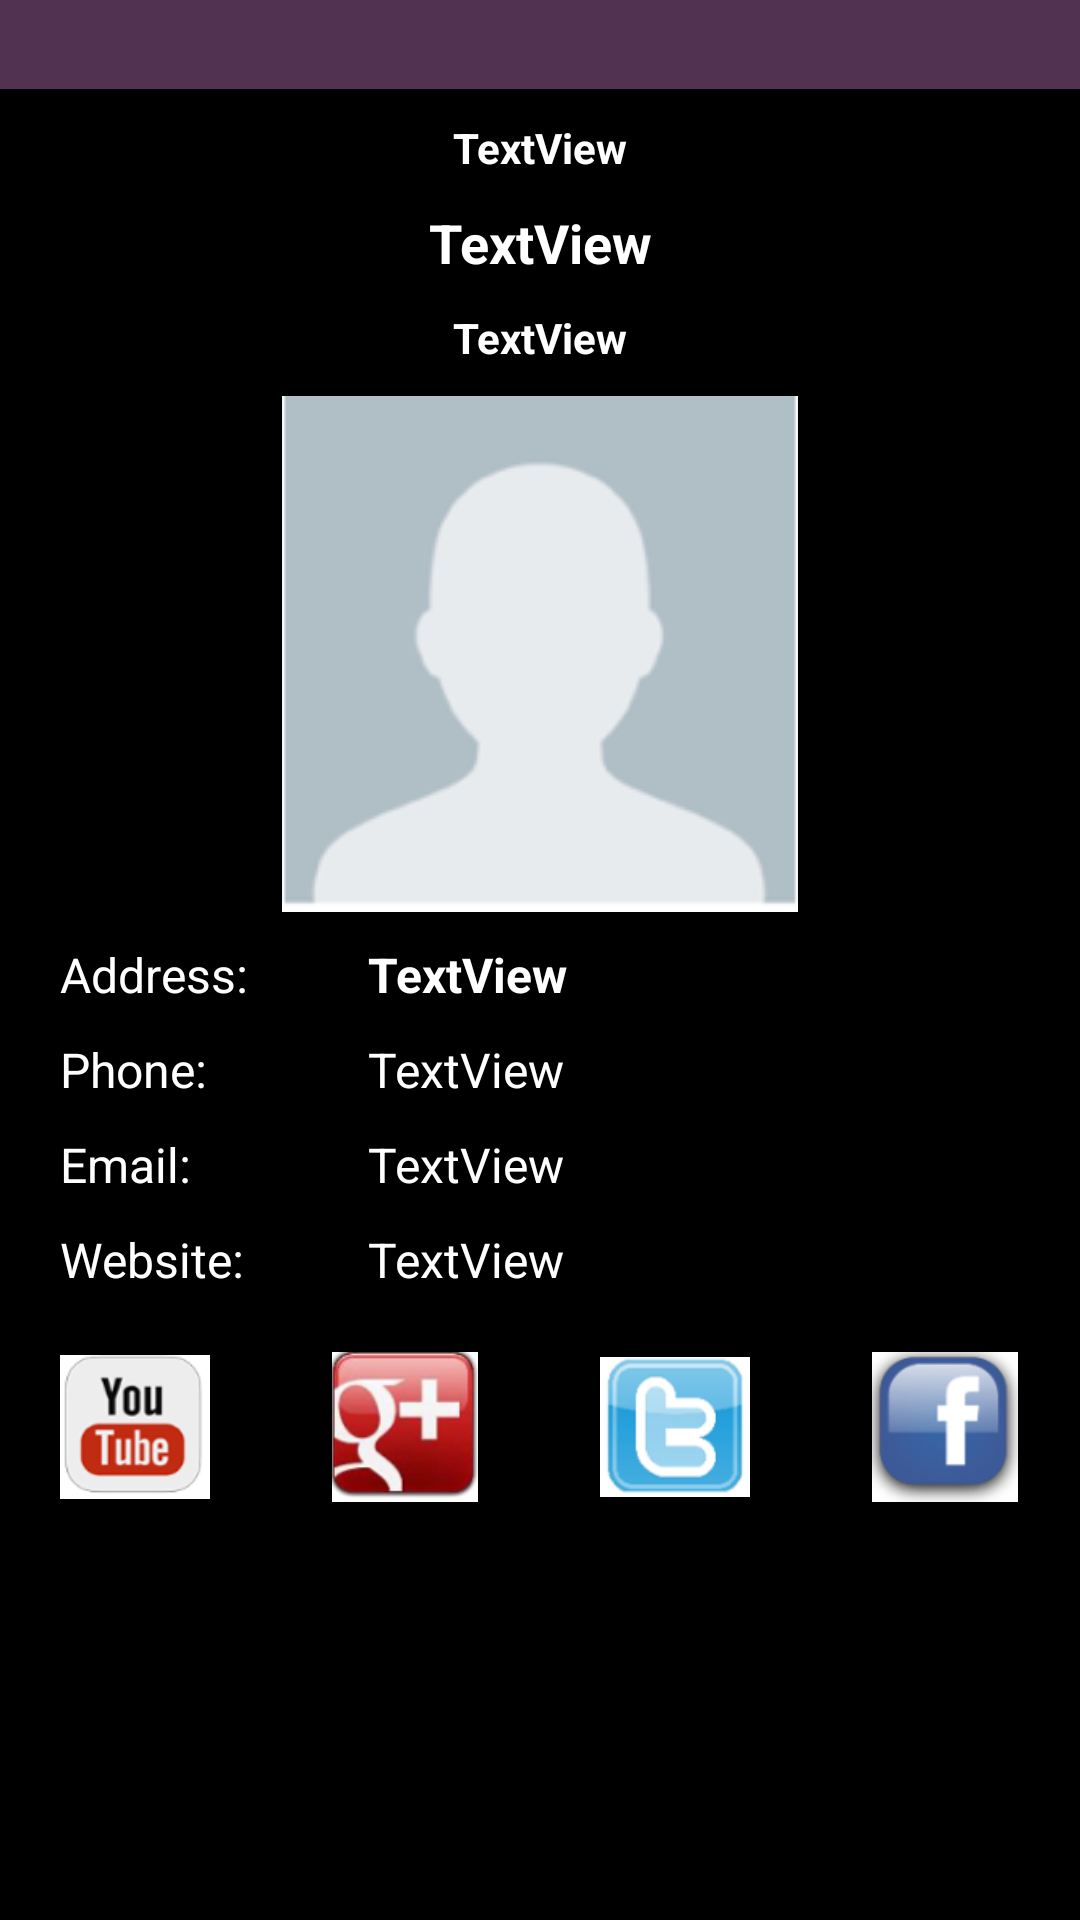

Produce the Android XML layout that renders to this screen, including the resource entries it uses.
<!-- AndroidManifest.xml: application theme AppTheme -->
<!-- res/layout/activity_official.xml -->
<?xml version="1.0" encoding="utf-8"?>
<ScrollView xmlns:android="http://schemas.android.com/apk/res/android"
    xmlns:app="http://schemas.android.com/apk/res-auto"
    xmlns:tools="http://schemas.android.com/tools"
    android:id="@+id/official_layout"
    android:layout_width="match_parent"
    android:layout_height="match_parent"
    android:background="@color/black">

    <RelativeLayout
        android:id="@+id/official_container"
        android:layout_width="match_parent"
        android:layout_height="match_parent">

        <TextView
            android:id="@+id/state_info_official"
            android:layout_width="match_parent"
            android:layout_height="wrap_content"
            android:layout_alignParentTop="true"
            android:layout_marginTop="0dp"
            android:background="@color/text_color"
            android:paddingTop="4dp"
            android:paddingBottom="4dp"
            android:textAlignment="center"
            android:textColor="@color/white"
            android:textSize="16sp"
            android:textStyle="bold" />

        <TextView
            android:id="@+id/official_office"
            android:layout_width="match_parent"
            android:layout_height="wrap_content"
            android:layout_below="@+id/state_info_official"
            android:layout_marginTop="10dp"
            android:text="TextView"
            android:textAlignment="center"
            android:textColor="@color/white"
            android:textSize="14sp"
            android:textStyle="bold" />

        <TextView
            android:id="@+id/official_name"
            android:layout_width="match_parent"
            android:layout_height="wrap_content"
            android:layout_below="@+id/official_office"
            android:layout_marginTop="10dp"
            android:text="TextView"
            android:textAlignment="center"
            android:textColor="@color/white"
            android:textSize="18sp"
            android:textStyle="bold" />

        <TextView
            android:id="@+id/official_party"
            android:layout_width="match_parent"
            android:layout_height="wrap_content"
            android:layout_below="@+id/official_name"
            android:layout_marginTop="10dp"
            android:text="TextView"
            android:textAlignment="center"
            android:textColor="@color/white"
            android:textSize="14sp"
            android:textStyle="bold" />

        <ImageView
            android:id="@+id/official_img"
            android:layout_width="match_parent"
            android:layout_height="wrap_content"
            android:layout_below="@+id/official_party"
            android:layout_marginTop="10dp"
            android:src="@drawable/default_user_img" />

        <TextView
            android:id="@+id/official_address_label"
            android:layout_width="wrap_content"
            android:layout_height="wrap_content"
            android:layout_below="@+id/official_img"
            android:layout_alignParentStart="true"
            android:layout_marginStart="20dp"
            android:layout_marginTop="10dp"
            android:text="Address:"
            android:textColor="@color/white"
            android:textSize="16sp" />

        <TextView
            android:id="@+id/official_phone_label"
            android:layout_width="wrap_content"
            android:layout_height="wrap_content"
            android:layout_below="@+id/official_address"
            android:layout_alignParentStart="true"
            android:layout_marginStart="20dp"
            android:layout_marginTop="10dp"
            android:text="Phone:"
            android:textColor="@color/white"
            android:textSize="16sp" />

        <TextView
            android:id="@+id/official_email_label"
            android:layout_width="wrap_content"
            android:layout_height="wrap_content"
            android:layout_below="@+id/official_phone_label"
            android:layout_alignParentStart="true"
            android:layout_marginStart="20dp"
            android:layout_marginTop="10dp"
            android:text="Email:"
            android:textColor="@color/white"
            android:textSize="16sp" />

        <TextView
            android:id="@+id/official_website_label"
            android:layout_width="wrap_content"
            android:layout_height="wrap_content"
            android:layout_below="@+id/official_email_label"
            android:layout_alignParentStart="true"
            android:layout_marginStart="20dp"
            android:layout_marginTop="10dp"
            android:text="Website:"
            android:textColor="@color/white"
            android:textSize="16sp" />

        <TextView
            android:id="@+id/official_address"
            android:layout_width="match_parent"
            android:layout_height="wrap_content"
            android:layout_below="@+id/official_img"
            android:layout_alignParentEnd="true"
            android:layout_marginStart="40dp"
            android:layout_marginTop="10dp"
            android:layout_marginEnd="20dp"
            android:layout_toEndOf="@+id/official_address_label"
            android:text="TextView"
            android:textColor="@color/white"
            android:textSize="16sp"
            android:textStyle="bold" />

        <TextView
            android:id="@+id/official_phone"
            android:layout_width="match_parent"
            android:layout_height="wrap_content"
            android:layout_below="@+id/official_address"
            android:layout_alignParentEnd="true"
            android:layout_marginStart="40dp"
            android:layout_marginTop="10dp"
            android:layout_marginEnd="20dp"
            android:layout_toEndOf="@+id/official_address_label"
            android:autoLink="phone"
            android:linksClickable="true"
            android:text="TextView"
            android:textColor="@color/white"
            android:textSize="16sp" />

        <TextView
            android:id="@+id/official_email"
            android:layout_width="match_parent"
            android:layout_height="wrap_content"
            android:layout_below="@+id/official_phone"
            android:layout_alignParentEnd="true"
            android:layout_marginStart="40dp"
            android:layout_marginTop="10dp"
            android:layout_marginEnd="20dp"
            android:layout_toEndOf="@+id/official_address_label"
            android:autoLink="email"
            android:linksClickable="true"
            android:text="TextView"
            android:textColor="@color/white"
            android:textSize="16sp" />

        <TextView
            android:id="@+id/official_website"
            android:layout_width="match_parent"
            android:layout_height="wrap_content"
            android:layout_below="@+id/official_email"
            android:layout_alignParentEnd="true"
            android:layout_marginStart="40dp"
            android:layout_marginTop="10dp"
            android:layout_marginEnd="20dp"
            android:layout_toEndOf="@+id/official_address_label"
            android:autoLink="web"
            android:linksClickable="true"
            android:text="TextView"
            android:textColor="@color/white"
            android:textSize="16sp" />

        <ImageView
            android:id="@+id/youtube_link"
            android:layout_width="50dp"
            android:layout_height="50dp"
            android:layout_below="@+id/official_website"
            android:layout_alignParentStart="true"
            android:layout_marginStart="20dp"
            android:layout_marginTop="20dp"
            app:srcCompat="@drawable/youtube" />

        <ImageView
            android:id="@+id/google_plus_link"
            android:layout_width="50dp"
            android:layout_height="50dp"
            android:layout_below="@+id/official_website"
            android:layout_marginStart="40dp"
            android:layout_marginTop="20dp"
            android:layout_toEndOf="@+id/youtube_link"
            app:srcCompat="@drawable/google" />

        <ImageView
            android:id="@+id/twitter_link"
            android:layout_width="50dp"
            android:layout_height="50dp"
            android:layout_below="@+id/official_website"
            android:layout_marginStart="40dp"
            android:layout_marginTop="20dp"
            android:layout_toEndOf="@+id/google_plus_link"
            app:srcCompat="@drawable/twit_musk" />

        <ImageView
            android:id="@+id/facebook_link"
            android:layout_width="50dp"
            android:layout_height="50dp"
            android:layout_below="@+id/official_website"
            android:layout_marginStart="40dp"
            android:layout_marginTop="20dp"
            android:layout_toEndOf="@+id/twitter_link"
            app:srcCompat="@drawable/tiktok_gonna_win" />

    </RelativeLayout>
</ScrollView>
<!-- resources referenced by this layout -->
<resources>
  <color name="black">#FF000000</color>
  <color name="text_color">#513251</color>
  <color name="white">#FFFFFFFF</color>
  <!-- drawable default_user_img: png bitmap (drawable, 4368 bytes) -->
  <!-- drawable google: png bitmap (drawable, 20646 bytes) -->
  <!-- drawable tiktok_gonna_win: png bitmap (drawable, 9825 bytes) -->
  <!-- drawable twit_musk: png bitmap (drawable, 8133 bytes) -->
  <!-- drawable youtube: png bitmap (drawable, 5939 bytes) -->
  <style name="AppTheme" parent="Theme.AppCompat.Light.DarkActionBar">
          <item name="colorPrimary">#2f5596</item>
      </style>
</resources>
